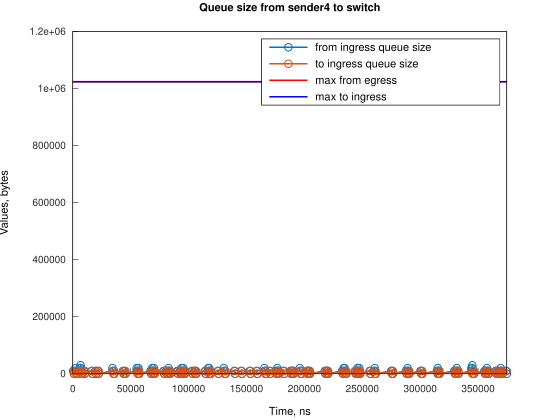

The table this chart was drawn from, first rows:
Time, from_ingress_queue_size, to_ingress_queue_size
311, 10000, nan
1056, 0, 10000
1056, 0, 0
2257, 10000, 0
2258, 20000, 0
3002, 10000, 10000
3004, 10000, 0
3747, 0, 10000
3751, 0, 0
6150, 10000, 0
6151, 20000, 0
6724, 30000, 0
6895, 20000, 10000
6895, 20000, 0
7640, 10000, 10000
7640, 10000, 0
8385, 0, 10000
8389, 0, 0
9705, 10000, 0
10450, 0, 10000
10455, 0, 0
16132, 10000, 0
16877, 0, 10000
16881, 0, 0
19390, 10000, 0
20135, 0, 10000
20138, 0, 0
21629, 10000, 0
22374, 0, 10000
22379, 0, 0
34295, 10000, 0
34296, 20000, 0
35040, 10000, 10000
35045, 10000, 0
35785, 0, 10000
35789, 0, 0
43232, 10000, 0
43977, 0, 10000
43982, 0, 0
44721, 10000, 0
45466, 0, 10000
45467, 0, 0
55152, 10000, 0
55153, 20000, 0
55898, 10000, 10000
55902, 10000, 0
56642, 20000, 0
56643, 10000, 10000
56647, 10000, 0
57388, 0, 10000
57392, 0, 0
67073, 10000, 0
67818, 0, 10000
67821, 0, 0
68567, 10000, 0
68568, 20000, 0
69313, 10000, 10000
69317, 10000, 0
70053, 20000, 0
70058, 10000, 10000
... 249 more rows
